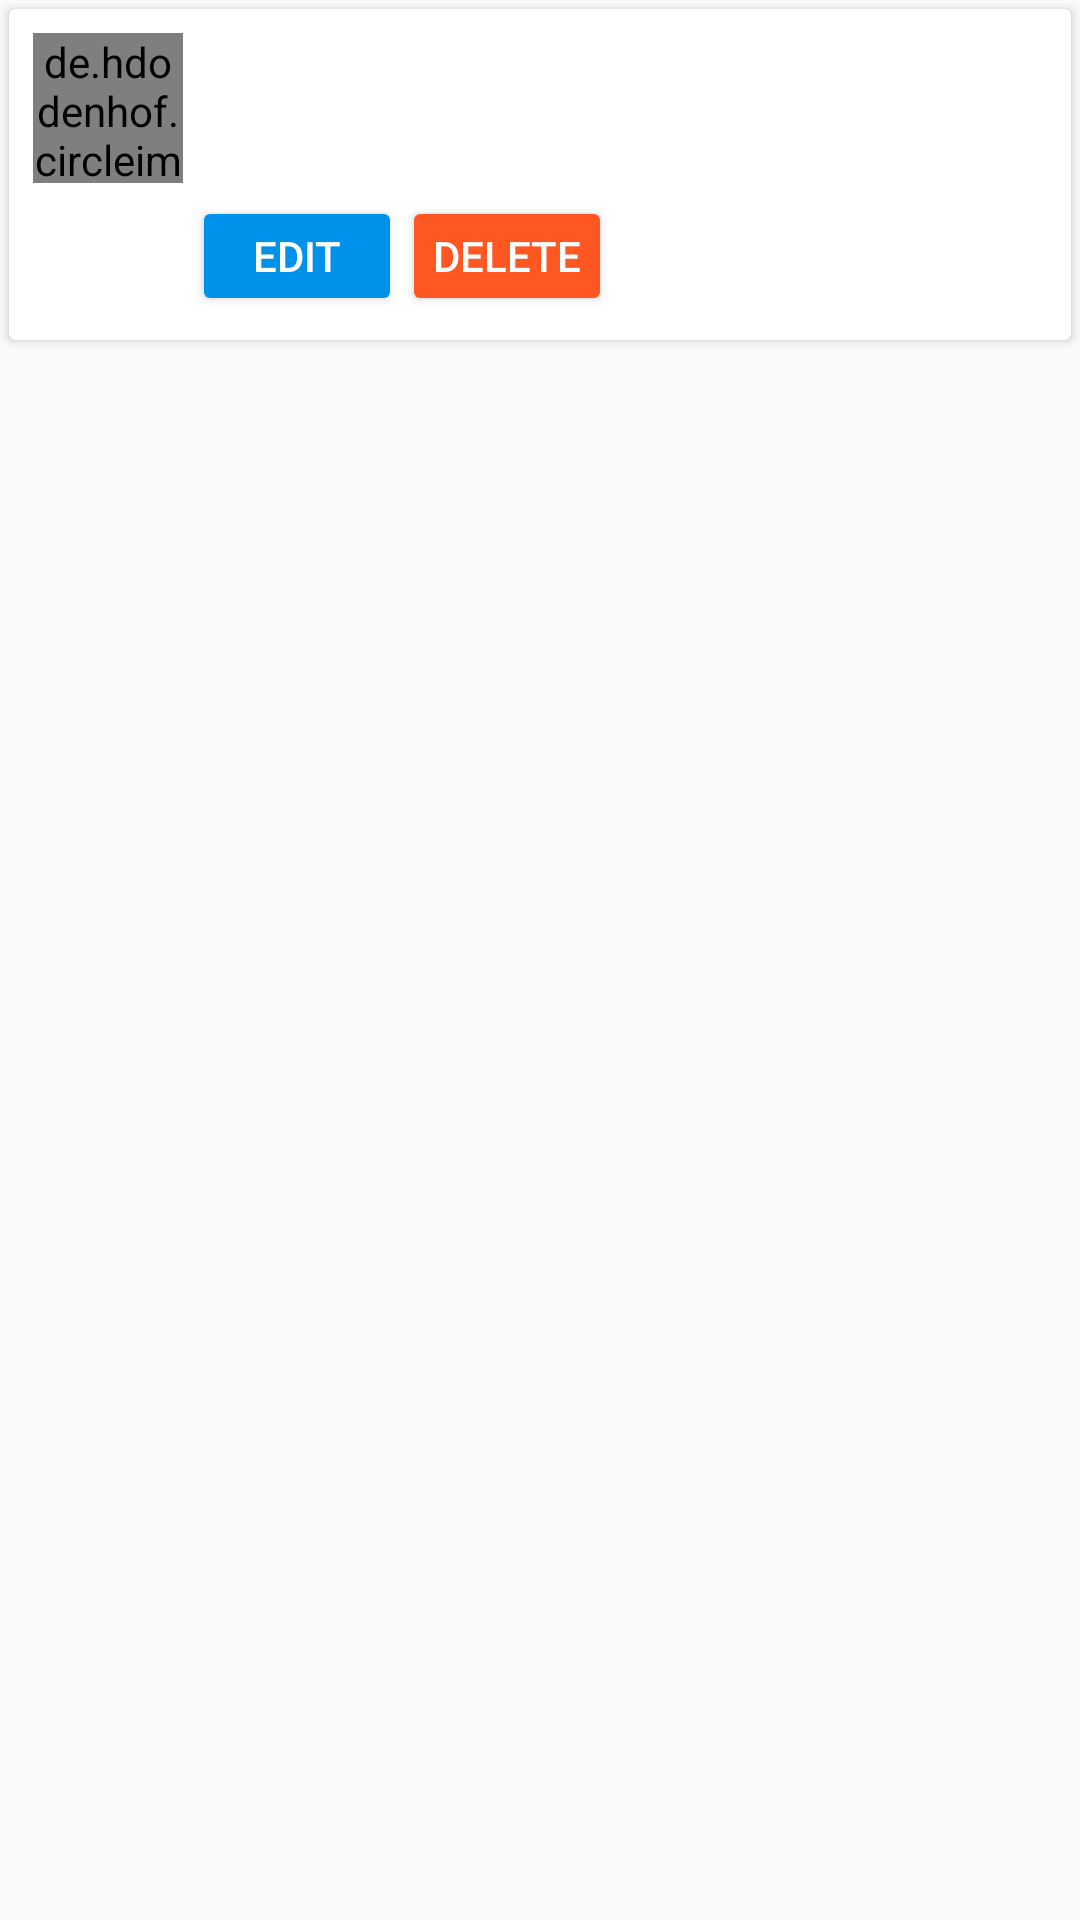

Reconstruct the res/layout file that produces this screen, plus the resources it refers to.
<!-- AndroidManifest.xml: application theme AppTheme -->
<!-- res/layout/list_idea_manage.xml -->
<?xml version="1.0" encoding="utf-8"?>
<LinearLayout xmlns:android="http://schemas.android.com/apk/res/android"
    android:orientation="vertical" android:layout_width="match_parent"
    android:layout_height="wrap_content">
    <android.support.v7.widget.CardView
        android:layout_width="match_parent"
        android:layout_margin="3dp"
        android:padding="3dp"
        android:layout_height="wrap_content">
        <LinearLayout
            android:layout_width="match_parent"
            android:padding="8dp"
            android:orientation="horizontal"
            android:layout_height="wrap_content">
            <de.hdodenhof.circleimageview.CircleImageView
                android:layout_width="50dp"
                android:layout_height="50dp"
                android:layout_marginRight="3dp"
                android:id="@+id/user_foto"/>
            <LinearLayout
                android:layout_width="match_parent"
                android:layout_gravity="center"
                android:orientation="vertical"
                android:layout_height="wrap_content">
                <TextView
                    android:layout_width="wrap_content"
                    android:layout_height="wrap_content"
                    android:textStyle="bold"
                    android:textColor="#000"
                    android:id="@+id/competition_judul"/>
                <TextView
                    android:layout_width="wrap_content"
                    android:layout_height="wrap_content"
                    android:textColor="#000"
                    android:id="@+id/user_nama"/>
                <TextView
                    android:layout_width="wrap_content"
                    android:layout_height="wrap_content"
                    android:textStyle="italic"
                    android:textSize="12dp"
                    android:id="@+id/user_idea"/>
                <LinearLayout
                    android:layout_width="match_parent"
                    android:orientation="horizontal"
                    android:layout_height="wrap_content">

                    <Button
                        android:layout_width="70dp"
                        android:padding="0dp"
                        android:textColor="#fff"
                        android:text="Edit"
                        android:id="@+id/edit_button"
                        android:layout_height="40dp"
                        android:theme="@style/ButtonBiru"/>
                    <Button
                        android:layout_width="70dp"
                        android:padding="0dp"
                        android:textColor="#fff"
                        android:text="Delete"
                        android:id="@+id/delete_button"
                        android:layout_height="40dp"
                        android:theme="@style/ButtonMerah"/>
                </LinearLayout>
            </LinearLayout>
        </LinearLayout>
    </android.support.v7.widget.CardView>
</LinearLayout>
<!-- resources referenced by this layout -->
<resources>
  <style name="ButtonBiru" parent="Theme.AppCompat.Light">
          <item name="colorControlHighlight">#00B0FF</item>
          <item name="colorButtonNormal">#0091EA</item>
      </style>
  <style name="ButtonMerah" parent="Theme.AppCompat.Light">
          <item name="colorControlHighlight">#FF7043</item>
          <item name="colorButtonNormal">#FF5722</item>
      </style>
  <style name="AppTheme" parent="Theme.AppCompat.Light.NoActionBar">
          
      </style>
</resources>
